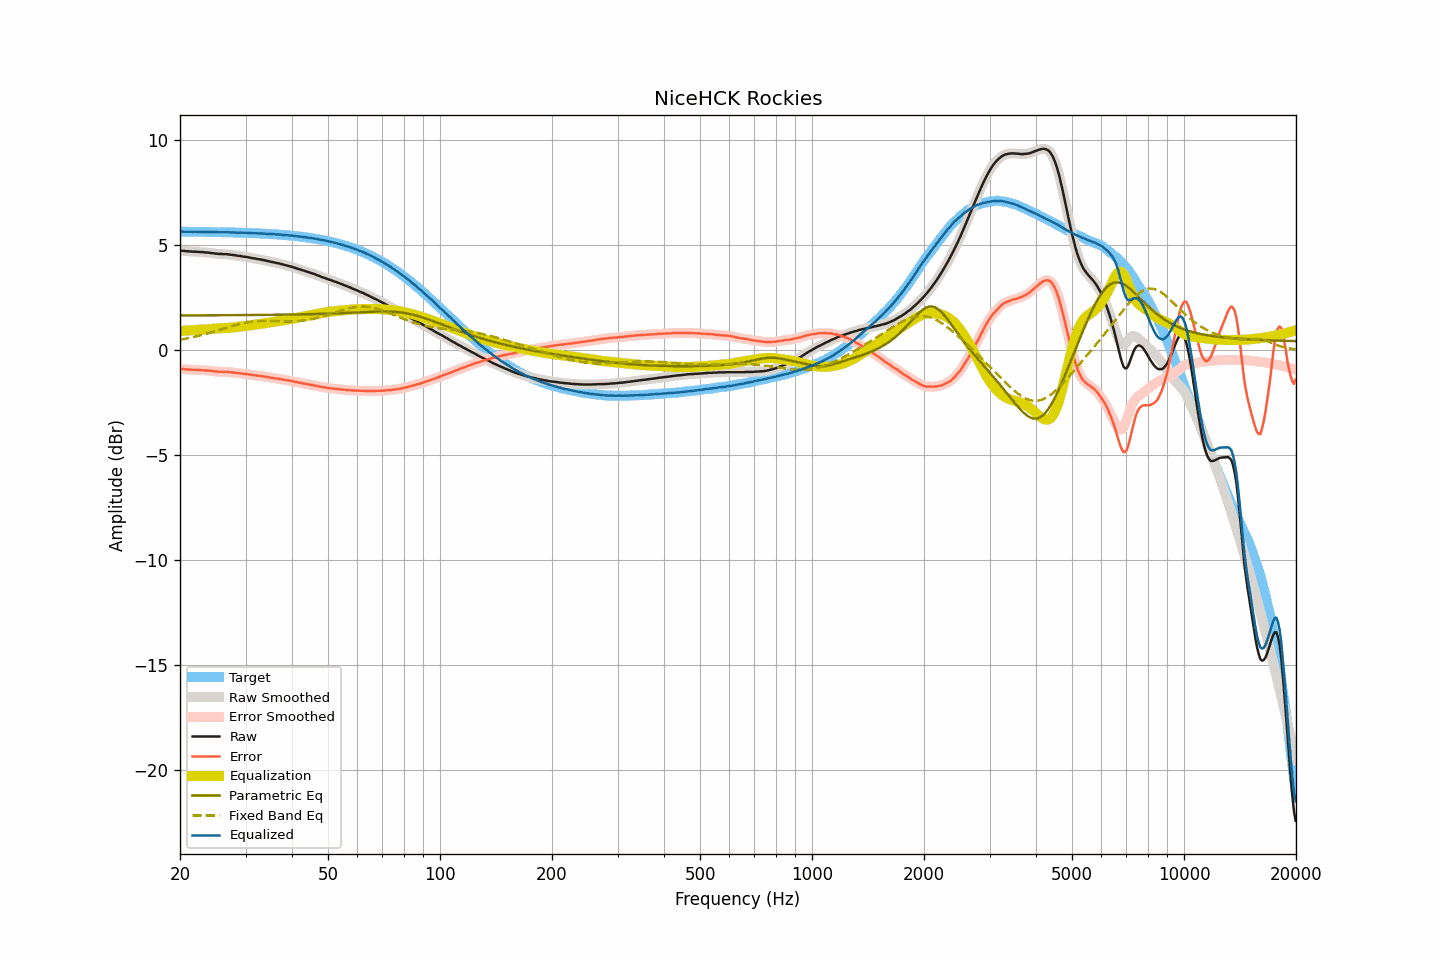

The table this chart was drawn from, first rows:
frequency, raw, smoothed, error, error_smoothed, equalization, parametric_eq, fixed_band_eq, equalized_raw, equalized_smoothed, target
20.00, 4.73, 4.73, -0.90, -0.90, 0.90, 1.64, 0.49, 5.64, 5.64, 5.63
20.20, 4.72, 4.73, -0.91, -0.91, 0.91, 1.64, 0.50, 5.63, 5.63, 5.63
20.40, 4.72, 4.72, -0.91, -0.91, 0.91, 1.64, 0.51, 5.64, 5.63, 5.63
20.61, 4.71, 4.71, -0.92, -0.92, 0.92, 1.65, 0.53, 5.63, 5.63, 5.63
20.81, 4.70, 4.71, -0.93, -0.93, 0.93, 1.65, 0.54, 5.63, 5.63, 5.63
21.02, 4.70, 4.70, -0.93, -0.93, 0.93, 1.65, 0.56, 5.63, 5.63, 5.63
21.23, 4.69, 4.69, -0.94, -0.94, 0.93, 1.65, 0.58, 5.63, 5.63, 5.63
21.44, 4.69, 4.69, -0.94, -0.94, 0.94, 1.65, 0.59, 5.63, 5.63, 5.63
21.66, 4.68, 4.69, -0.95, -0.94, 0.94, 1.65, 0.61, 5.62, 5.63, 5.63
21.87, 4.68, 4.68, -0.95, -0.95, 0.95, 1.65, 0.63, 5.63, 5.63, 5.63
22.09, 4.68, 4.68, -0.95, -0.95, 0.95, 1.65, 0.64, 5.63, 5.63, 5.63
22.31, 4.67, 4.68, -0.95, -0.95, 0.95, 1.65, 0.66, 5.62, 5.63, 5.63
22.54, 4.67, 4.67, -0.95, -0.96, 0.96, 1.65, 0.68, 5.63, 5.63, 5.63
22.76, 4.66, 4.67, -0.96, -0.96, 0.96, 1.65, 0.70, 5.62, 5.62, 5.62
22.99, 4.66, 4.66, -0.96, -0.96, 0.96, 1.65, 0.72, 5.63, 5.62, 5.62
23.22, 4.65, 4.65, -0.97, -0.97, 0.97, 1.65, 0.74, 5.62, 5.62, 5.62
23.45, 4.64, 4.65, -0.98, -0.97, 0.98, 1.65, 0.76, 5.62, 5.62, 5.62
23.69, 4.64, 4.64, -0.98, -0.98, 0.98, 1.65, 0.78, 5.62, 5.62, 5.62
23.92, 4.63, 4.63, -0.99, -0.99, 0.99, 1.65, 0.81, 5.62, 5.62, 5.62
24.16, 4.62, 4.62, -1.00, -0.99, 1.00, 1.65, 0.83, 5.62, 5.62, 5.62
24.40, 4.61, 4.61, -1.00, -1.00, 1.01, 1.65, 0.85, 5.62, 5.62, 5.62
24.65, 4.60, 4.60, -1.01, -1.01, 1.01, 1.65, 0.87, 5.62, 5.62, 5.62
24.89, 4.59, 4.59, -1.02, -1.02, 1.02, 1.65, 0.90, 5.61, 5.61, 5.61
25.14, 4.58, 4.58, -1.03, -1.03, 1.03, 1.65, 0.92, 5.61, 5.61, 5.61
25.39, 4.57, 4.58, -1.04, -1.04, 1.03, 1.65, 0.94, 5.60, 5.61, 5.61
25.65, 4.57, 4.57, -1.04, -1.04, 1.04, 1.65, 0.97, 5.61, 5.61, 5.61
25.91, 4.57, 4.57, -1.04, -1.04, 1.04, 1.65, 0.99, 5.61, 5.61, 5.61
26.16, 4.56, 4.57, -1.04, -1.04, 1.04, 1.65, 1.02, 5.60, 5.61, 5.61
26.43, 4.56, 4.56, -1.04, -1.04, 1.04, 1.65, 1.04, 5.61, 5.61, 5.61
26.69, 4.56, 4.56, -1.04, -1.05, 1.05, 1.65, 1.06, 5.61, 5.61, 5.60
26.96, 4.55, 4.55, -1.05, -1.05, 1.05, 1.66, 1.09, 5.61, 5.61, 5.60
27.23, 4.54, 4.54, -1.06, -1.06, 1.06, 1.66, 1.11, 5.60, 5.60, 5.60
27.50, 4.53, 4.53, -1.07, -1.07, 1.07, 1.66, 1.13, 5.60, 5.60, 5.60
27.77, 4.52, 4.52, -1.07, -1.07, 1.07, 1.66, 1.15, 5.60, 5.60, 5.60
28.05, 4.51, 4.51, -1.08, -1.08, 1.08, 1.66, 1.18, 5.59, 5.59, 5.59
28.33, 4.50, 4.50, -1.09, -1.09, 1.09, 1.66, 1.20, 5.59, 5.59, 5.59
28.62, 4.48, 4.49, -1.11, -1.10, 1.10, 1.66, 1.22, 5.58, 5.59, 5.59
28.90, 4.48, 4.48, -1.11, -1.11, 1.11, 1.66, 1.24, 5.59, 5.59, 5.59
29.19, 4.47, 4.47, -1.11, -1.12, 1.12, 1.66, 1.25, 5.59, 5.59, 5.59
29.48, 4.45, 4.46, -1.13, -1.13, 1.13, 1.66, 1.27, 5.58, 5.58, 5.58
29.78, 4.44, 4.44, -1.14, -1.14, 1.14, 1.66, 1.29, 5.58, 5.58, 5.58
30.08, 4.43, 4.43, -1.15, -1.15, 1.15, 1.66, 1.30, 5.58, 5.58, 5.58
30.38, 4.42, 4.42, -1.15, -1.16, 1.16, 1.66, 1.31, 5.58, 5.58, 5.58
30.68, 4.40, 4.41, -1.17, -1.17, 1.17, 1.66, 1.33, 5.57, 5.57, 5.57
30.99, 4.39, 4.39, -1.18, -1.18, 1.18, 1.66, 1.34, 5.57, 5.57, 5.57
31.30, 4.37, 4.38, -1.19, -1.19, 1.19, 1.66, 1.35, 5.56, 5.57, 5.57
31.61, 4.36, 4.36, -1.20, -1.20, 1.20, 1.67, 1.36, 5.56, 5.56, 5.56
31.93, 4.35, 4.35, -1.21, -1.21, 1.21, 1.67, 1.36, 5.56, 5.56, 5.56
32.24, 4.33, 4.34, -1.22, -1.22, 1.22, 1.67, 1.37, 5.55, 5.56, 5.56
32.57, 4.32, 4.32, -1.23, -1.23, 1.23, 1.67, 1.37, 5.55, 5.55, 5.55
32.89, 4.31, 4.31, -1.24, -1.24, 1.24, 1.67, 1.38, 5.55, 5.55, 5.55
33.22, 4.29, 4.30, -1.25, -1.25, 1.25, 1.67, 1.38, 5.54, 5.55, 5.55
33.55, 4.28, 4.28, -1.26, -1.26, 1.26, 1.67, 1.38, 5.55, 5.54, 5.54
33.89, 4.26, 4.26, -1.28, -1.28, 1.28, 1.67, 1.38, 5.54, 5.54, 5.54
34.23, 4.24, 4.25, -1.29, -1.29, 1.29, 1.67, 1.38, 5.53, 5.53, 5.53
34.57, 4.23, 4.23, -1.30, -1.30, 1.30, 1.67, 1.38, 5.53, 5.53, 5.53
34.92, 4.21, 4.21, -1.31, -1.31, 1.31, 1.67, 1.38, 5.52, 5.52, 5.52
35.27, 4.19, 4.20, -1.33, -1.32, 1.32, 1.67, 1.38, 5.52, 5.52, 5.52
35.62, 4.18, 4.18, -1.33, -1.34, 1.34, 1.67, 1.38, 5.52, 5.51, 5.51
35.97, 4.16, 4.16, -1.35, -1.35, 1.35, 1.68, 1.37, 5.51, 5.51, 5.51
... 635 more rows
